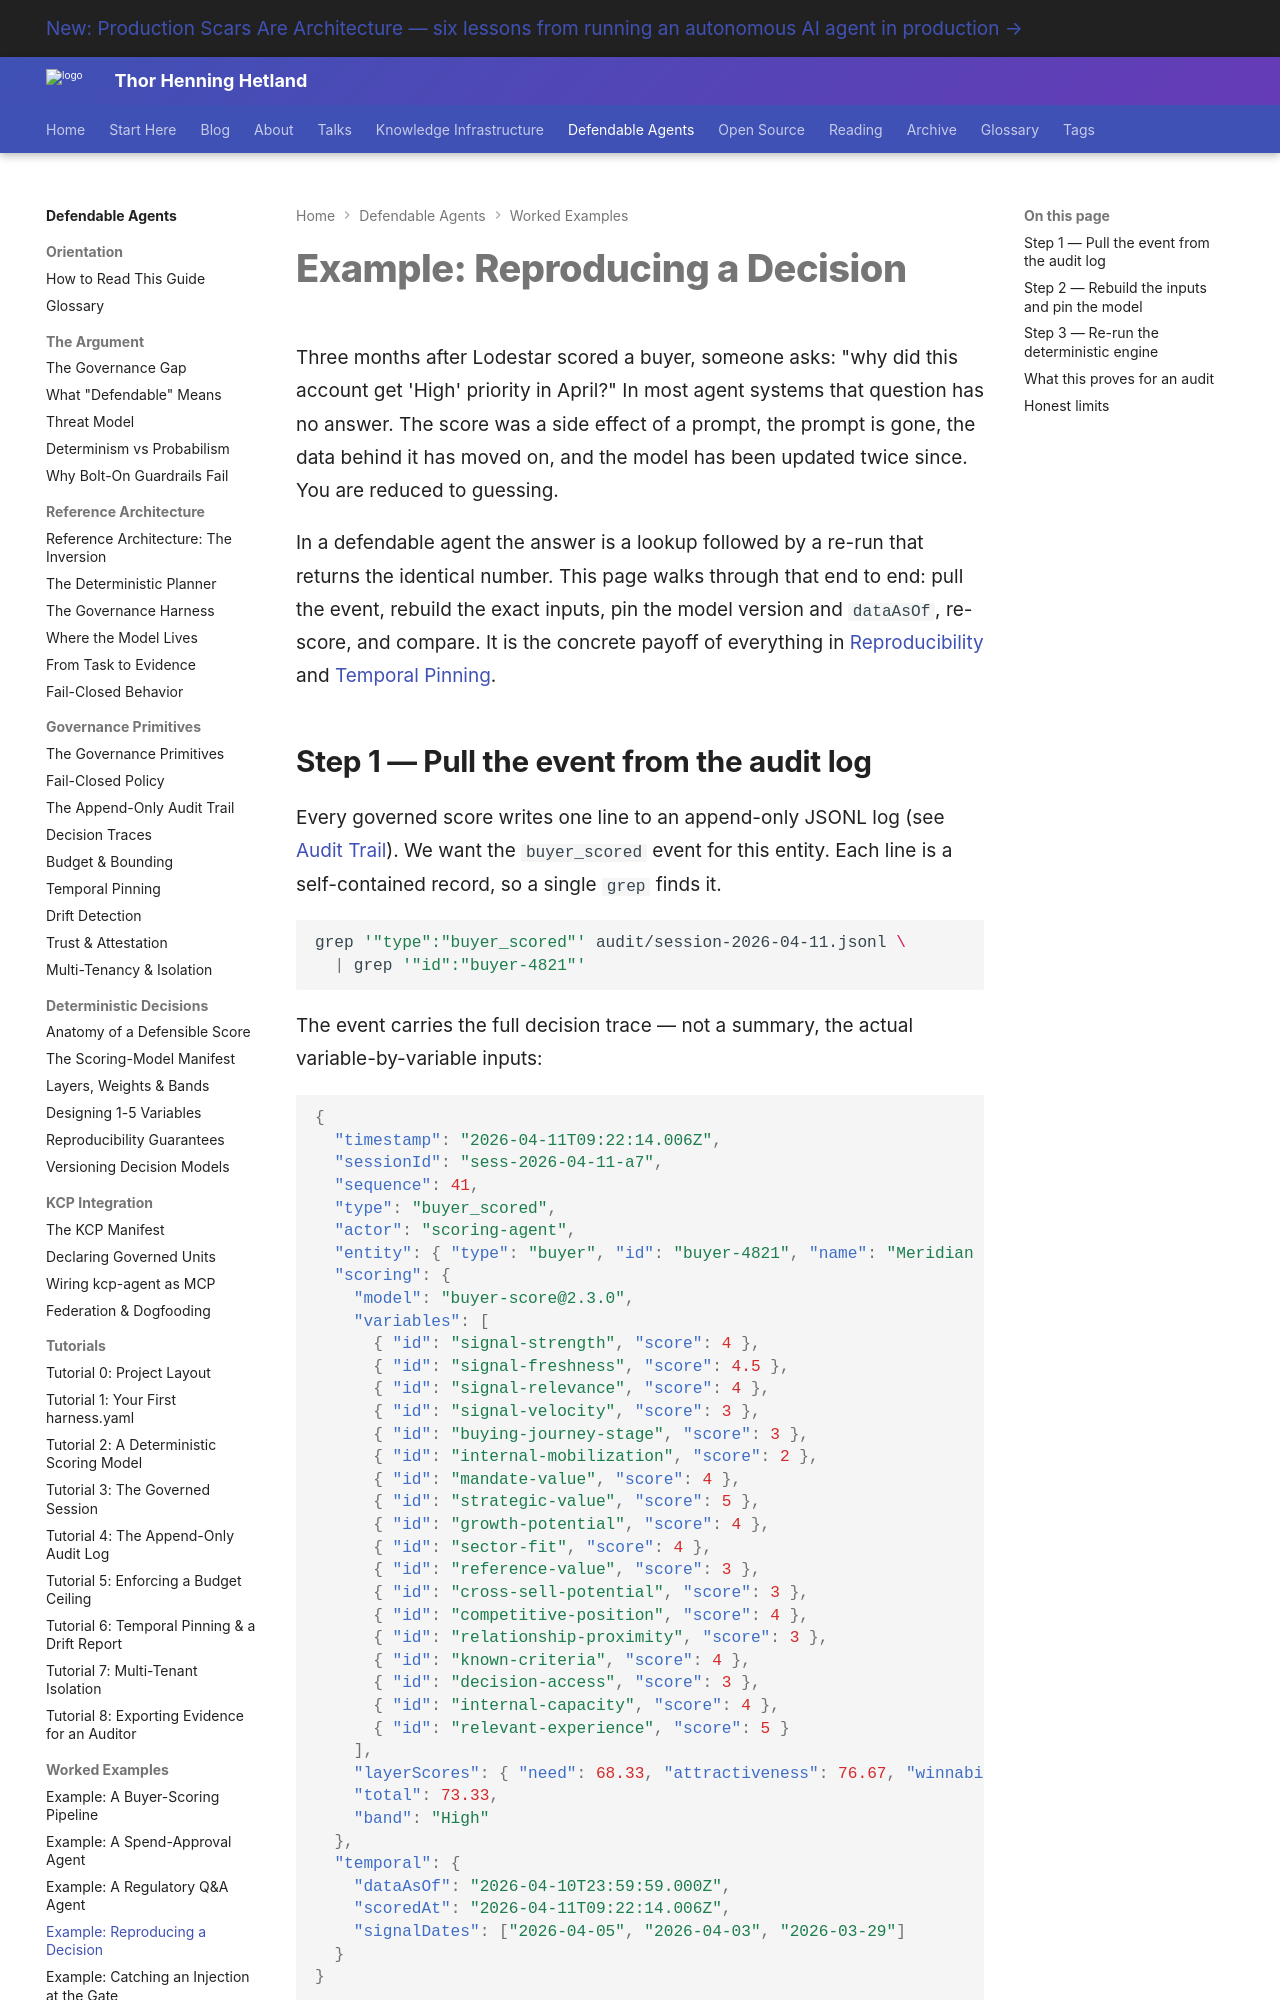

repository: totto/wiki · page: topics/defendable-agents/examples/reproduce-a-decision/index.html · generator: mkdocs

---
title: "Example: Reproducing a Decision"
description: "Take an old buyer score from the append-only audit log and reproduce it exactly from its pinned inputs, model version and temporal pin — the proof an audit needs."
image: assets/images/kcp-agent-020-03-model-at-the-edge.webp
---

# Example: Reproducing a Decision

Three months after Lodestar scored a buyer, someone asks: "why did this account get 'High' priority in April?" In most agent systems that question has no answer. The score was a side effect of a prompt, the prompt is gone, the data behind it has moved on, and the model has been updated twice since. You are reduced to guessing.

In a defendable agent the answer is a lookup followed by a re-run that returns the identical number. This page walks through that end to end: pull the event, rebuild the exact inputs, pin the model version and `dataAsOf`, re-score, and compare. It is the concrete payoff of everything in [Reproducibility](/topics/defendable-agents/decisions/reproducibility/) and [Temporal Pinning](/topics/defendable-agents/primitives/temporal-pinning/).
